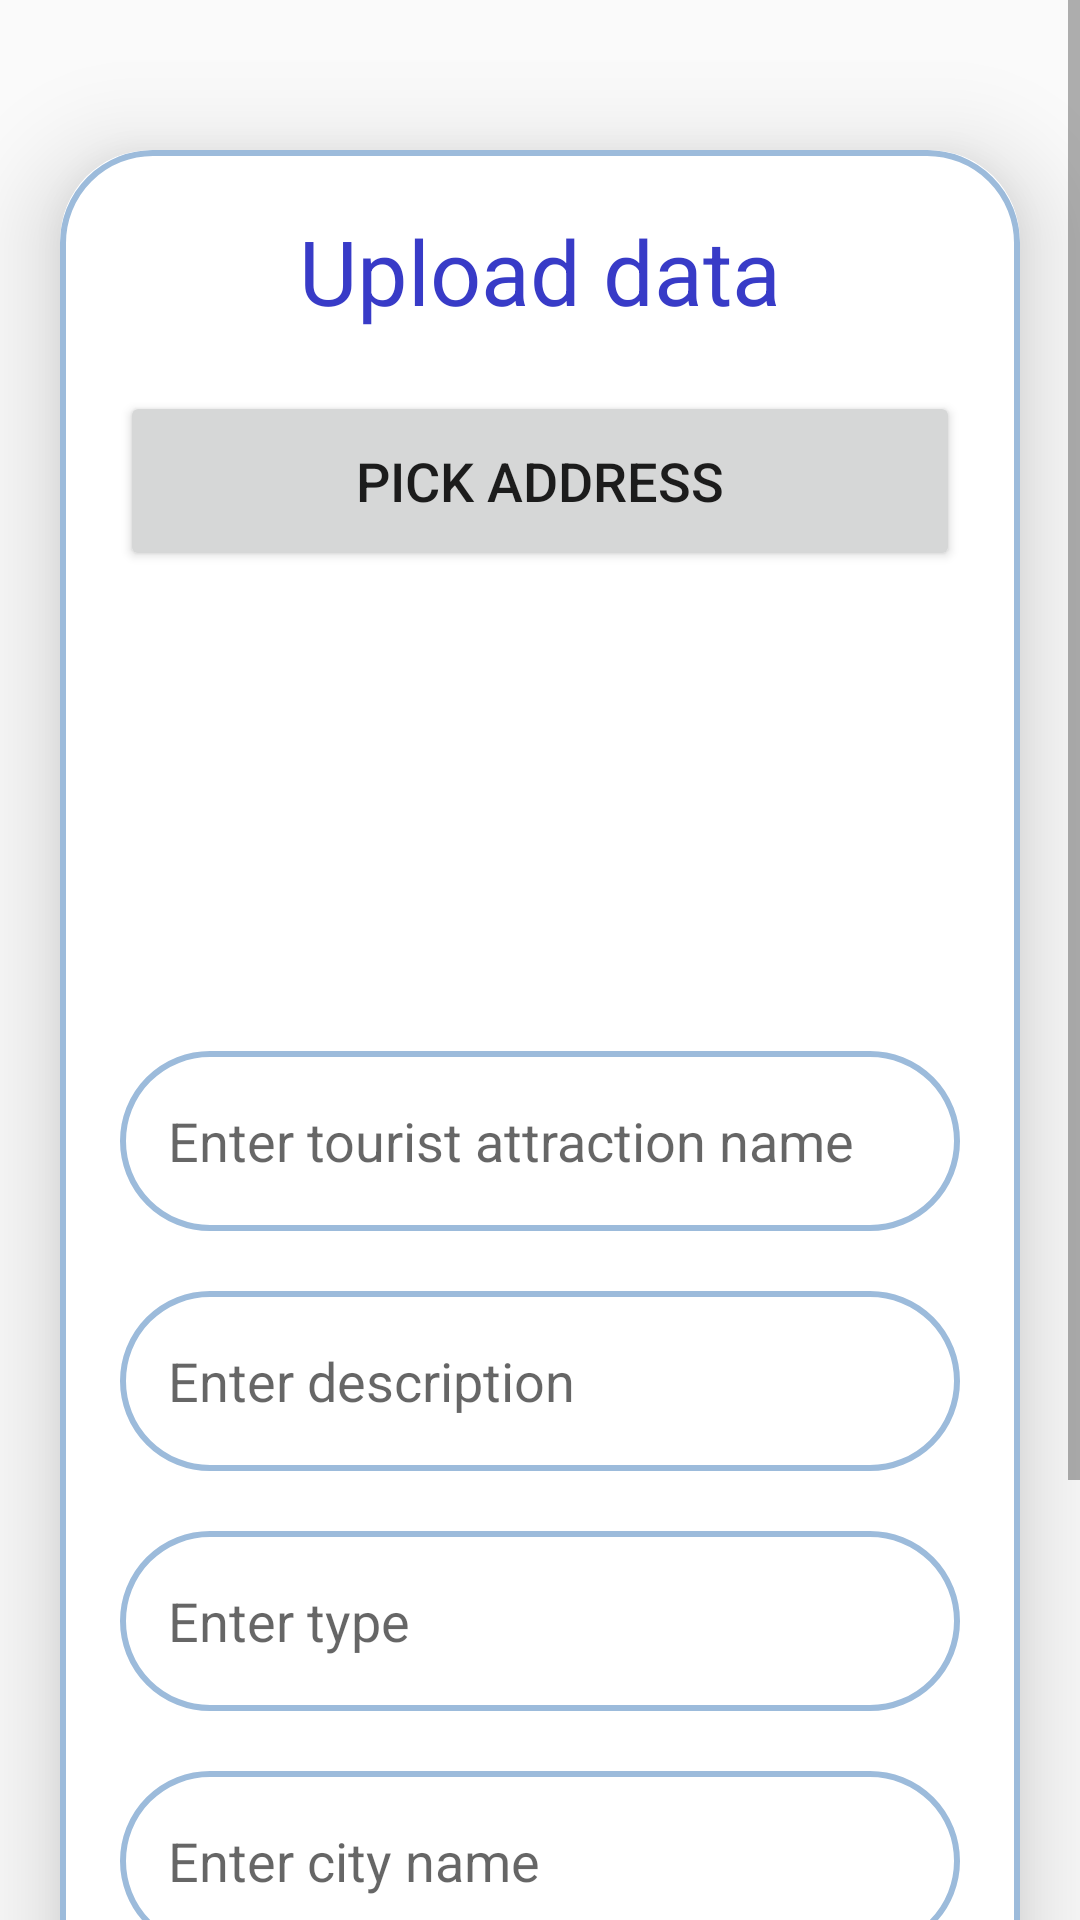

Layout XML and referenced resources for this Android screen:
<!-- AndroidManifest.xml: application theme Theme.Licenta2024 -->
<!-- res/layout/activity_upload.xml -->
<?xml version="1.0" encoding="utf-8"?>
<ScrollView
    xmlns:android="http://schemas.android.com/apk/res/android"
    xmlns:app="http://schemas.android.com/apk/res-auto"
    xmlns:tools="http://schemas.android.com/tools"
    android:layout_width="match_parent"
    android:layout_height="match_parent"
    android:orientation="vertical"
    tools:context=".UploadActivity">

    <androidx.cardview.widget.CardView
        android:layout_width="match_parent"
        android:layout_height="wrap_content"
        android:layout_marginTop="50dp"
        android:layout_marginEnd="20dp"
        android:layout_marginStart="20dp"
        app:cardCornerRadius="30dp"
        app:cardElevation="20dp">

        <LinearLayout
            android:layout_width="match_parent"
            android:layout_height="wrap_content"
            android:orientation="vertical"
            android:layout_gravity="center_horizontal"
            android:padding="20dp"
            android:background="@drawable/darkblue_border">


            <TextView
                android:layout_width="match_parent"
                android:layout_height="wrap_content"
                android:text="@string/upload_data"
                android:textSize="30sp"
                android:textAlignment="center"
                android:textColor="@color/darkblue"/>
            <Button
                android:layout_width="match_parent"
                android:layout_height="60dp"
                android:text="@string/pick_address"
                android:id="@+id/addAddress"
                android:textSize="18sp"
                android:layout_marginTop="20dp"
                app:cornerRadius = "20dp"/>
            <ImageView
                android:layout_width="130dp"
                android:layout_height="130dp"
                android:src="@drawable/uploadphoto"
                android:id="@+id/uploadImage"
                android:layout_marginTop="10dp"
                android:scaleType="fitXY"
                android:layout_gravity="center"/>
            <EditText
                android:layout_width="match_parent"
                android:layout_height="60dp"
                android:id="@+id/uploadName"
                android:background="@drawable/darkblue_border"
                android:layout_marginTop="20dp"
                android:padding="16dp"
                android:hint="@string/enter_name_of_tourist_attraction"
                android:gravity="start|center_vertical"
                android:textColor="@color/darkblue"/>
            <EditText
                android:layout_width="match_parent"
                android:layout_height="60dp"
                android:id="@+id/uploadDesc"
                android:background="@drawable/darkblue_border"
                android:layout_marginTop="20dp"
                android:padding="16dp"
                android:hint="@string/enter_description"
                android:gravity="start|center_vertical"
                android:textColor="@color/darkblue"/>
            <EditText
                android:layout_width="match_parent"
                android:layout_height="60dp"
                android:id="@+id/uploadType"
                android:background="@drawable/darkblue_border"
                android:layout_marginTop="20dp"
                android:padding="16dp"
                android:hint="@string/enter_type"
                android:gravity="start|center_vertical"
                android:textColor="@color/darkblue"/>
            <EditText
                android:layout_width="match_parent"
                android:layout_height="60dp"
                android:id="@+id/uploadCity"
                android:background="@drawable/darkblue_border"
                android:layout_marginTop="20dp"
                android:padding="16dp"
                android:hint="@string/enter_city"
                android:gravity="start|center_vertical"
                android:textColor="@color/darkblue"/>

            <EditText
                android:layout_width="match_parent"
                android:layout_height="60dp"
                android:id="@+id/uploadCountry"
                android:background="@drawable/darkblue_border"
                android:layout_marginTop="20dp"
                android:padding="16dp"
                android:hint="@string/enter_country"
                android:gravity="start|center_vertical"
                android:textColor="@color/darkblue"/>
            <Button
                android:layout_width="match_parent"
                android:layout_height="60dp"
                android:text="@string/submit2"
                android:id="@+id/submit2"
                android:textSize="18sp"
                android:layout_marginTop="20dp"
                app:cornerRadius = "20dp"/>
        </LinearLayout>
    </androidx.cardview.widget.CardView>
</ScrollView>
<!-- resources referenced by this layout -->
<resources>
  <color name="darkblue">#383bc7</color>
  <!-- drawable darkblue_border (drawable) -->
  <shape xmlns:android="http://schemas.android.com/apk/res/android" android:shape="rectangle">
      <stroke android:width="2dp" android:color="@color/babyblue"/>
      <corners android:radius="30dp"/>
  </shape>
  <string name="enter_city">Enter city name</string>
  <string name="enter_country">Enter country name</string>
  <string name="enter_description">Enter description</string>
  <string name="enter_name_of_tourist_attraction">Enter tourist attraction name</string>
  <string name="enter_type">Enter type</string>
  <string name="pick_address">Pick address</string>
  <string name="submit2">Submit</string>
  <string name="upload_data">Upload data</string>
  <style name="Theme.Licenta2024" parent="Base.Theme.Licenta2024" />
  <color name="babyblue">#9cbbdb</color>
  <style name="Base.Theme.Licenta2024" parent="Theme.AppCompat.Light.NoActionBar">
          
          
      </style>
</resources>
